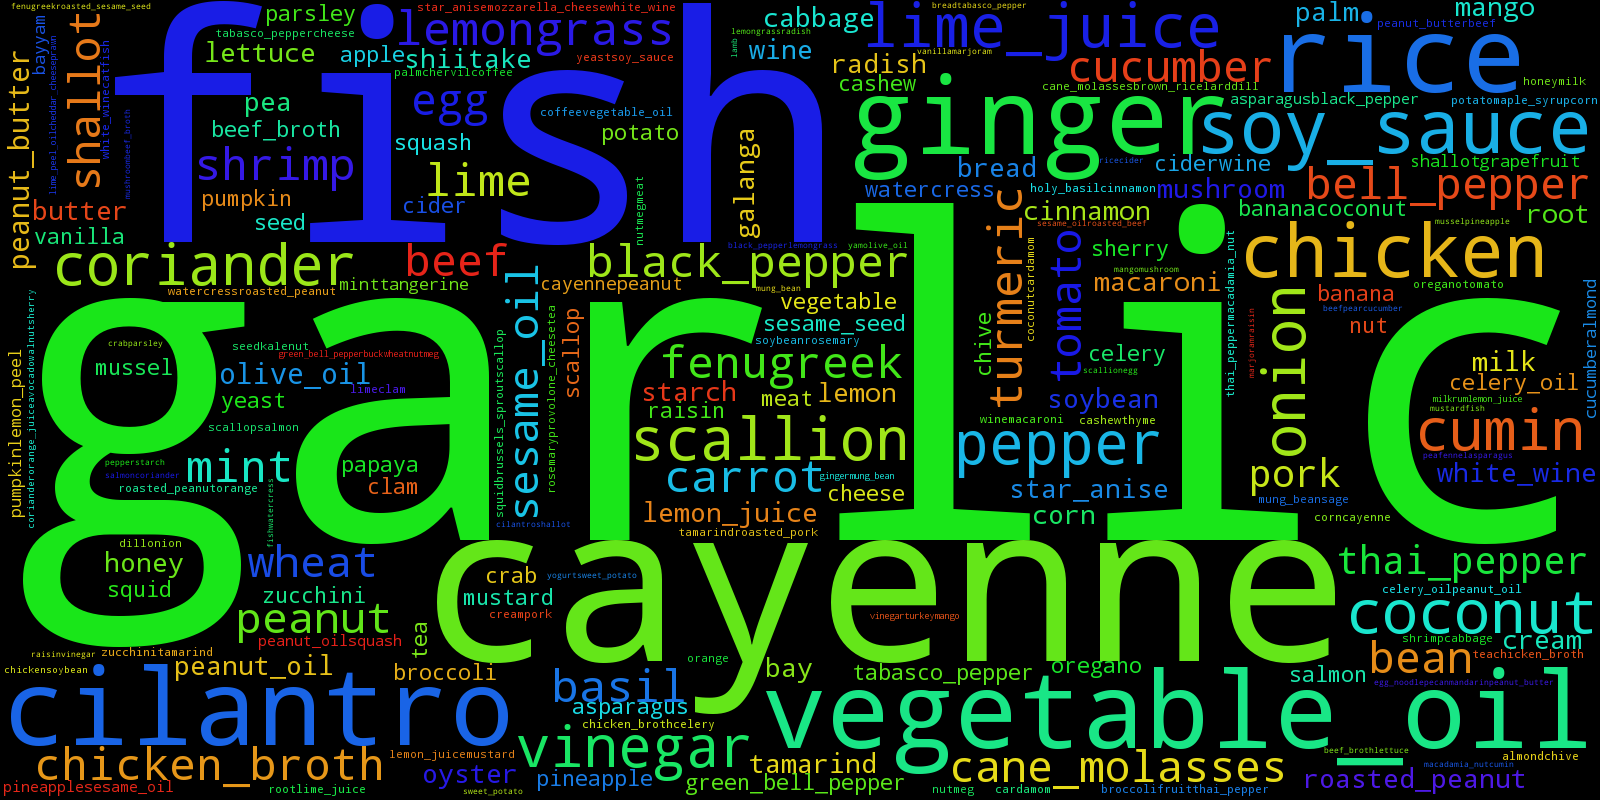

Values plotted in this chart, from the file beside it:
banana, 8
coconut, 129
cardamom, 3
star_anise, 16
mozzarella_cheese, 1
white_wine, 18
catfish, 3
bean, 62
ginger, 153
mung_bean, 3
sage, 2
apple, 4
sesame_seed, 10
chicken, 136
soybean, 26
rosemary, 2
provolone_cheese, 1
tea, 3
chicken_broth, 72
celery, 10
apricot, 1
shrimp, 81
cabbage, 29
egg_noodle, 3
pecan, 1
mandarin, 1
peanut_butter, 37
beef, 53
pear, 1
cucumber, 52
almond, 3
chive, 7
scallion, 128
egg, 62
cream_cheese, 1
mussel, 6
pineapple, 9
sesame_oil, 48
roasted_beef, 3
lemon, 17
violet, 1
wheat, 41
green_bell_pepper, 11
buckwheat, 1
nutmeg, 3
meat, 6
garlic, 284
bread, 24
tabasco_pepper, 10
cheese, 3
pumpkin, 5
lemon_peel, 3
olive, 1
carrot, 70
turmeric, 90
root, 14
lime_juice, 132
leek, 1
bell_pepper, 70
red_wine, 1
chicory, 1
... 123 more rows
